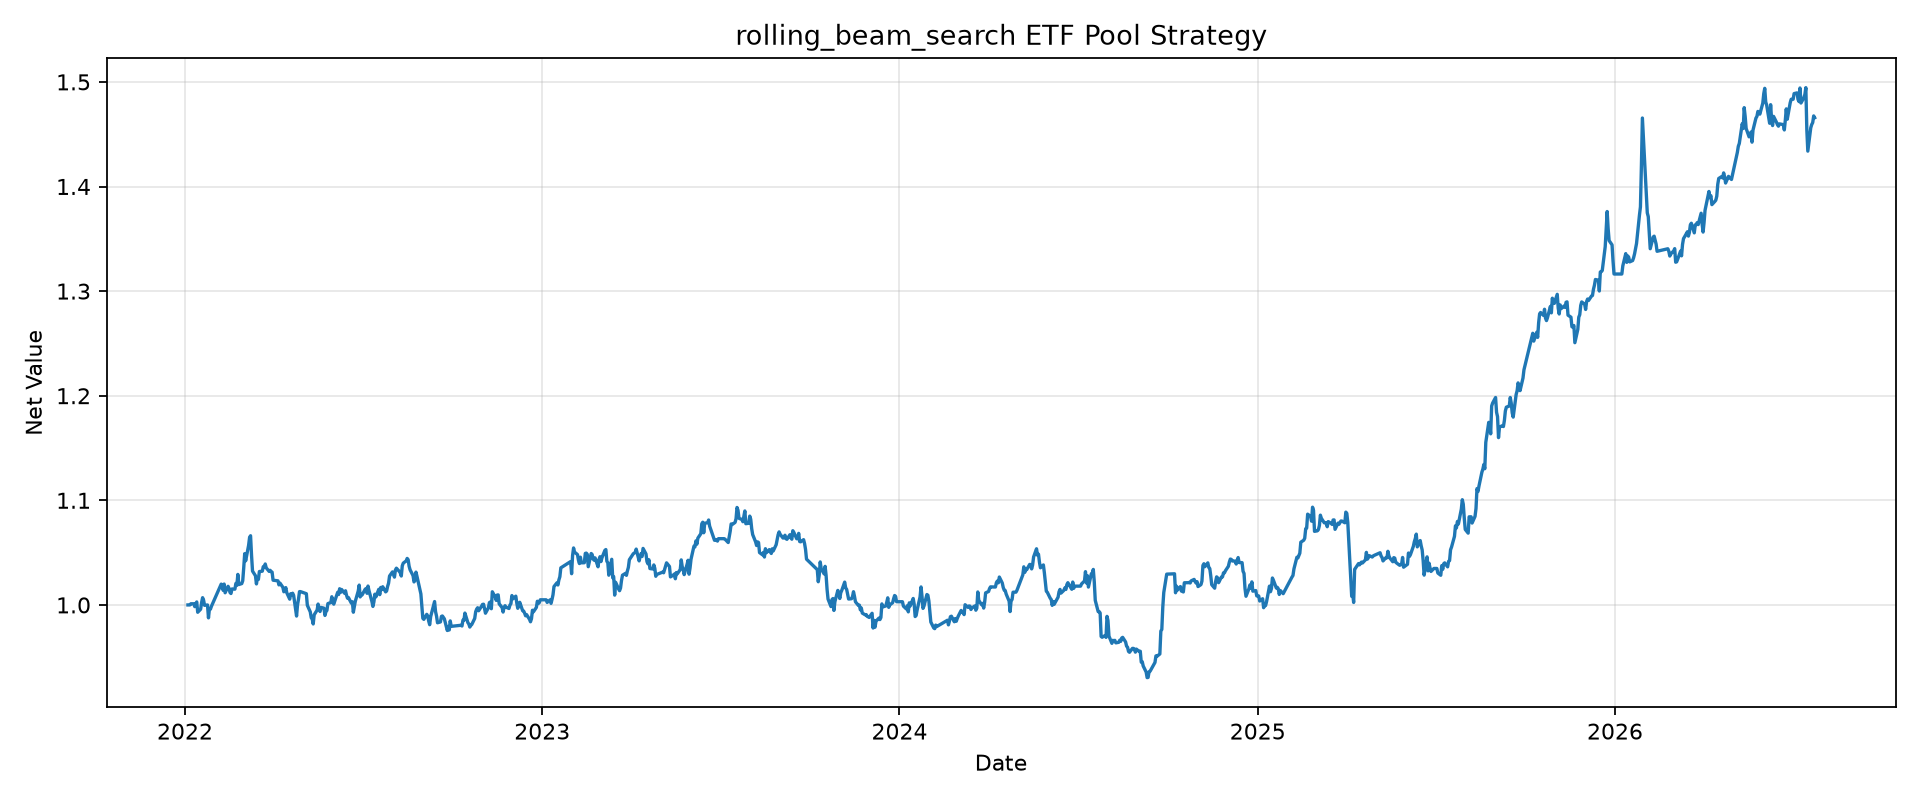

Values plotted in this chart, from the file beside it:
tradeDate, netValue
2022-01-04, 1.0
2022-01-05, 1.0
2022-01-06, 1.0
2022-01-07, 1.001
2022-01-10, 1.001
2022-01-11, 0.9984
2022-01-12, 1.001
2022-01-13, 1.003
2022-01-14, 0.993
2022-01-17, 0.9959
2022-01-18, 1.002
2022-01-19, 1.007
2022-01-20, 1.005
2022-01-21, 0.9996
2022-01-24, 1
2022-01-25, 0.9876
2022-01-26, 0.9964
2022-01-27, 0.9959
2022-01-28, 0.9986
2022-02-07, 1.02
2022-02-08, 1.019
2022-02-09, 1.014
2022-02-10, 1.02
2022-02-11, 1.012
2022-02-14, 1.018
2022-02-15, 1.016
2022-02-16, 1.012
2022-02-17, 1.011
2022-02-18, 1.015
2022-02-21, 1.015
2022-02-22, 1.021
2022-02-23, 1.019
2022-02-24, 1.029
2022-02-25, 1.019
2022-02-28, 1.02
2022-03-01, 1.023
2022-03-02, 1.035
2022-03-03, 1.049
2022-03-04, 1.042
2022-03-07, 1.057
2022-03-08, 1.065
2022-03-09, 1.066
2022-03-10, 1.047
2022-03-11, 1.032
2022-03-14, 1.028
2022-03-15, 1.02
2022-03-16, 1.026
2022-03-17, 1.024
2022-03-18, 1.032
2022-03-21, 1.032
2022-03-22, 1.037
2022-03-23, 1.036
2022-03-24, 1.039
2022-03-25, 1.035
2022-03-28, 1.032
2022-03-29, 1.033
2022-03-30, 1.032
2022-03-31, 1.031
2022-04-01, 1.024
2022-04-06, 1.023
... 1,043 more rows
